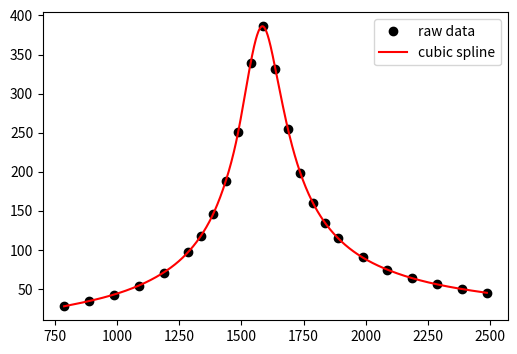

Generate this figure with matplotlib:
import numpy as np
import matplotlib.pyplot as plt
from scipy.interpolate import CubicSpline

# ---------- 1. 数据 ----------
xdat = np.array([787,887,987,1087,1187,1287,1337,1387,1437,1487,
                 1537,1587,1637,1687,1737,1787,1837,1887,1987,2087,
                 2187,2287,2387,2487], dtype=float)
ydat = np.array([27.96,34.6,42.9,54.4,71.1,97.7,118,146.4,188.1,250.8,
                 339,386,331,254.8,198.5,160.6,134.4,115.6,90.5,74.8,
                 63.9,56,50,45.2], dtype=float)

# ---------- 2. 建立三次样条 ----------
cs = CubicSpline(xdat, ydat, bc_type='not-a-knot')

# ---------- 3. 反解函数 ----------
def spline_inverse(y0, cs, x_min=None, x_max=None, N=1000):
    """
    求 cs(x) = y0 的所有实根，返回 ndarray（已排序）
    思路：先密集采样找符号变化区间，再用 Brent 求精根
    """
    if x_min is None: x_min = cs.x.min()
    if x_max is None: x_max = cs.x.max()
    x_dense = np.linspace(x_min, x_max, N)
    y_dense = cs(x_dense)
    roots = []
    for i in range(len(x_dense)-1):
        y1, y2 = y_dense[i], y_dense[i+1]
        if (y1 - y0) * (y2 - y0) <= 0:          # 符号变化 → 有根
            try:
                r = Brentq(lambda x: cs(x) - y0,
                           x_dense[i], x_dense[i+1])
                roots.append(r)
            except ValueError:
                pass
    return np.unique(np.round(roots, 6))

# ---------- 4. 画图 ----------
xx = np.linspace(xdat.min(), xdat.max(), 1000)
plt.figure(figsize=(6,4))
plt.plot(xdat, ydat, 'ko', label='raw data')
plt.plot(xx, cs(xx), 'r-', label='cubic spline')
plt.legend(); plt.show()

# ---------- 5. 示例 ----------
from scipy.optimize import brentq as Brentq

y0 = 272.94321753800734441872592377247
xs = spline_inverse(y0, cs)
print('y =', y0, '→  x =', xs)
